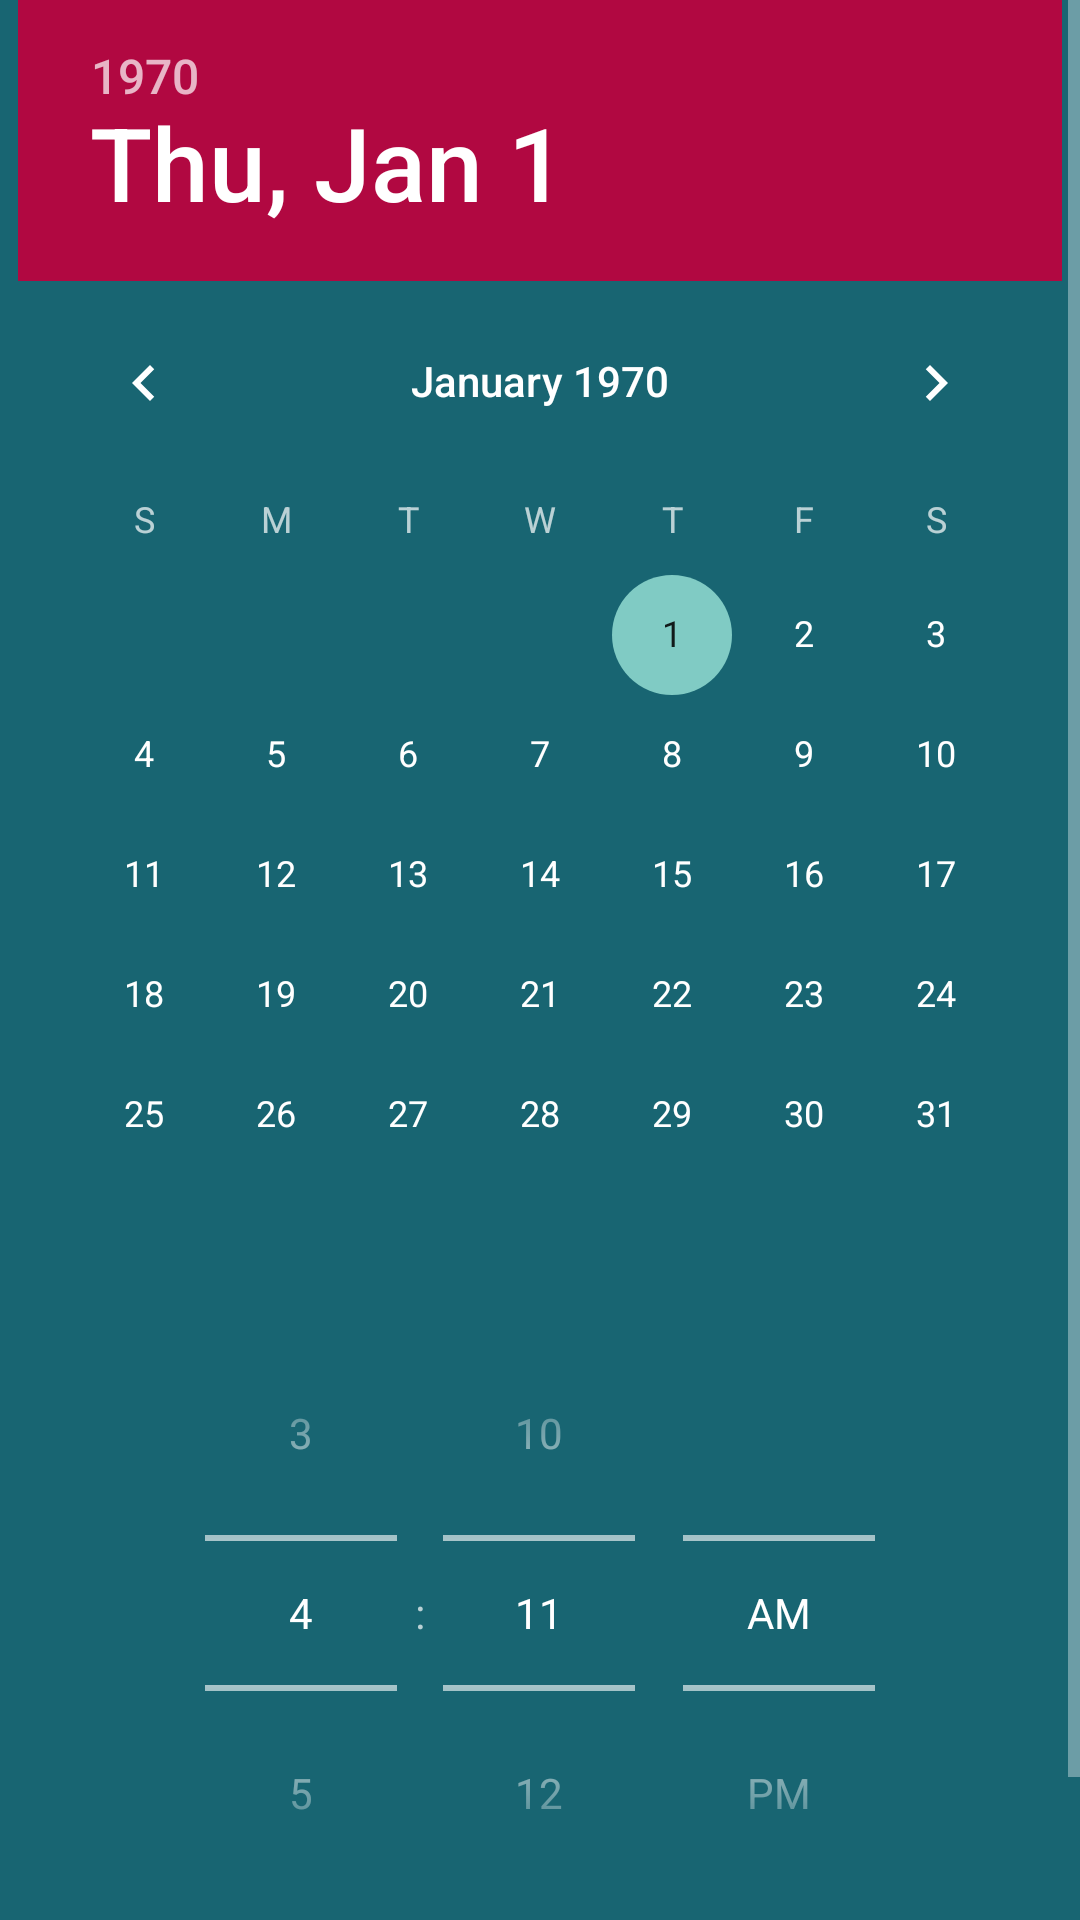

Write the Android layout XML for this screen, with the resource values it uses.
<!-- AndroidManifest.xml: application theme Theme.AppCompat.NoActionBar -->
<!-- res/layout/fragment_dialog_date_picker.xml -->
<?xml version="1.0" encoding="utf-8"?>
<ScrollView xmlns:android="http://schemas.android.com/apk/res/android"
    xmlns:app="http://schemas.android.com/apk/res-auto"
    xmlns:tools="http://schemas.android.com/tools"
    android:layout_width="match_parent"
    android:layout_height="wrap_content">

    <androidx.constraintlayout.widget.ConstraintLayout
        android:layout_width="match_parent"
        android:layout_height="wrap_content"
        android:background="@color/ming">

        <DatePicker
            android:id="@+id/date_picker_dialog_fragment"
            android:layout_width="wrap_content"
            android:layout_height="wrap_content"
            android:background="@color/ming"
            android:datePickerMode="calendar"
            android:headerBackground="@color/amaranth_purple"
            app:layout_constraintLeft_toLeftOf="parent"
            app:layout_constraintRight_toRightOf="parent"
            app:layout_constraintTop_toTopOf="parent" />

        <TimePicker
            android:id="@+id/time_picker_dialog_fragment"
            android:layout_width="wrap_content"
            android:layout_height="wrap_content"
            android:background="@color/ming"
            android:timePickerMode="spinner"
            app:layout_constraintLeft_toLeftOf="parent"
            app:layout_constraintRight_toRightOf="parent"
            app:layout_constraintTop_toBottomOf="@+id/date_picker_dialog_fragment" />

        <Button
            android:id="@+id/button_reservation_dialog_fragment_cancel"
            android:layout_width="wrap_content"
            android:layout_height="wrap_content"
            android:background="@color/amaranth_purple"
            android:text="@string/fragment_date_picker_text_cancel"
            app:layout_constraintBottom_toBottomOf="parent"
            app:layout_constraintLeft_toLeftOf="parent"
            app:layout_constraintRight_toLeftOf="@id/button_reservation_dialog_fragment_confirm"
            app:layout_constraintTop_toBottomOf="@id/time_picker_dialog_fragment" />

        <Button
            android:id="@+id/button_reservation_dialog_fragment_confirm"
            android:layout_width="wrap_content"
            android:layout_height="wrap_content"
            android:background="@color/amaranth_purple"
            android:text="@string/fragment_date_picker_text_ok"
            app:layout_constraintBottom_toBottomOf="parent"
            app:layout_constraintLeft_toRightOf="@+id/button_reservation_dialog_fragment_cancel"
            app:layout_constraintRight_toRightOf="parent"
            app:layout_constraintTop_toBottomOf="@+id/time_picker_dialog_fragment" />
    </androidx.constraintlayout.widget.ConstraintLayout>
</ScrollView>
<!-- resources referenced by this layout -->
<resources>
  <color name="amaranth_purple">#B10841</color>
  <color name="ming">#186572</color>
  <string name="fragment_date_picker_text_cancel">Cancele</string>
  <string name="fragment_date_picker_text_ok">ok</string>
</resources>
